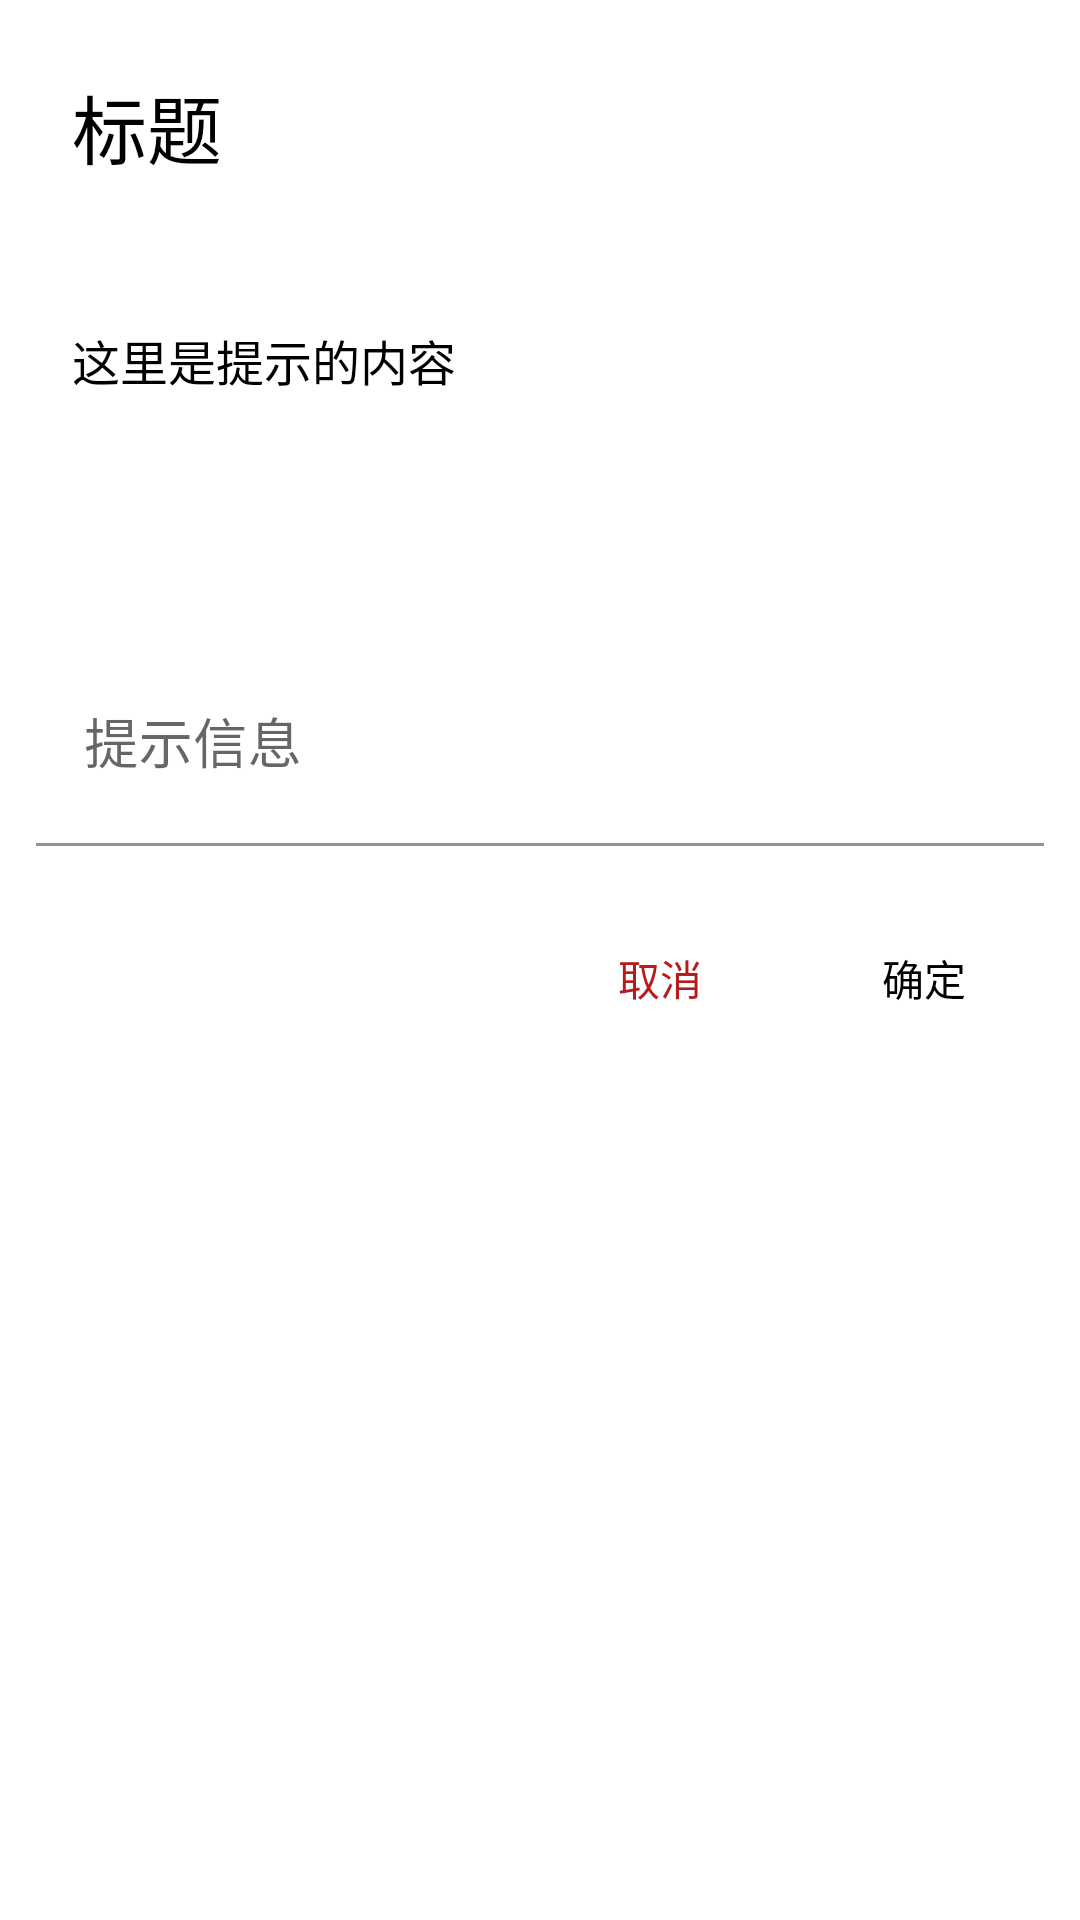

Here is an Android app screen rendered from its layout file. Give the layout XML and the strings, colors and styles it references.
<!-- AndroidManifest.xml: application theme Theme.TestExample -->
<!-- res/layout/dialog_p.xml -->
<?xml version="1.0" encoding="utf-8"?>
<LinearLayout xmlns:android="http://schemas.android.com/apk/res/android"
    xmlns:app="http://schemas.android.com/apk/res-auto"
    android:layout_width="match_parent"
    android:layout_height="match_parent"
    android:layout_centerInParent="true"
    android:background="@drawable/shape_round"
    android:minWidth="260dp"
    android:orientation="vertical">

    <TextView
        android:id="@+id/tv_dialog_p_title"
        android:layout_width="match_parent"
        android:layout_height="wrap_content"
        android:layout_margin="24dp"
        android:gravity="left"
        android:text="标题"
        android:textColor="@color/black"
        android:textSize="25sp" />

    <TextView
        android:id="@+id/tv_dialog_p_message"
        android:layout_width="match_parent"
        android:layout_height="wrap_content"
        android:layout_margin="24dp"
        android:text="这里是提示的内容"
        android:textColor="@color/black"
        android:textSize="16sp" />

    <androidx.recyclerview.widget.RecyclerView
        android:id="@+id/rv_dialog_p_main"
        android:layout_width="match_parent"
        android:layout_height="wrap_content"
        android:layout_margin="24dp">

    </androidx.recyclerview.widget.RecyclerView>

    <com.google.android.material.textfield.TextInputLayout
        android:id="@+id/et_dialog_p_layout"
        android:layout_width="match_parent"
        android:layout_height="wrap_content"
        android:layout_margin="12dp"
        app:boxCollapsedPaddingTop="10dp"
        app:hintTextColor="@color/black">

        <com.google.android.material.textfield.TextInputEditText
            android:id="@+id/et_dialog_p_text"
            android:layout_width="match_parent"
            android:layout_height="wrap_content"
            android:background="@drawable/board_round_alpha"
            android:hint="提示信息"
            android:maxLines="1"
            android:paddingTop="32dp"
            android:textSize="18dp" />
    </com.google.android.material.textfield.TextInputLayout>

    <LinearLayout
        android:layout_width="wrap_content"
        android:layout_height="wrap_content"
        android:layout_gravity="right"
        android:layout_margin="8dp"
        android:gravity="right"
        android:orientation="horizontal">

        <Button
            android:id="@+id/bt_dialog_p_cancel"
            android:layout_width="wrap_content"
            android:layout_height="wrap_content"
            android:layout_weight="1"
            android:background="@drawable/board_round_alpha"
            android:text="取消"
            android:textColor="@color/red" />

        <Button
            android:id="@+id/bt_dialog_p_confirm"
            android:layout_width="wrap_content"
            android:layout_height="wrap_content"
            android:layout_weight="1"
            android:background="@drawable/board_round_alpha"
            android:text="确定"
            android:textColor="@color/black" />
    </LinearLayout>
</LinearLayout>
<!-- resources referenced by this layout -->
<resources>
  <color name="black">#FF000000</color>
  <color name="red">#b71c1c</color>
  <!-- drawable board_round_alpha (drawable) -->
  <?xml version="1.0" encoding="utf-8"?>
  <shape xmlns:android="http://schemas.android.com/apk/res/android">
      <stroke android:color="@color/alpha"
          android:width="1dp"/>
      <corners android:radius="24dp"/>
  </shape>
  <style name="Theme.TestExample" parent="Theme.MaterialComponents.DayNight.NoActionBar">
          
          <item name="colorPrimary">@color/white</item>
          <item name="colorPrimaryVariant">@color/white</item>
          <item name="colorOnPrimary">@color/white</item>
          
          <item name="colorSecondary">@color/teal_200</item>
          <item name="colorSecondaryVariant">@color/teal_700</item>
          <item name="colorOnSecondary">@color/black</item>
          
          <item name="android:statusBarColor" tools:targetApi="l">?attr/colorPrimaryVariant</item>
          
      </style>
  <color name="alpha">#00FFFFFF</color>
  <color name="white">#FFFFFFFF</color>
  <color name="teal_200">#FF03DAC5</color>
  <color name="teal_700">#FF018786</color>
</resources>
